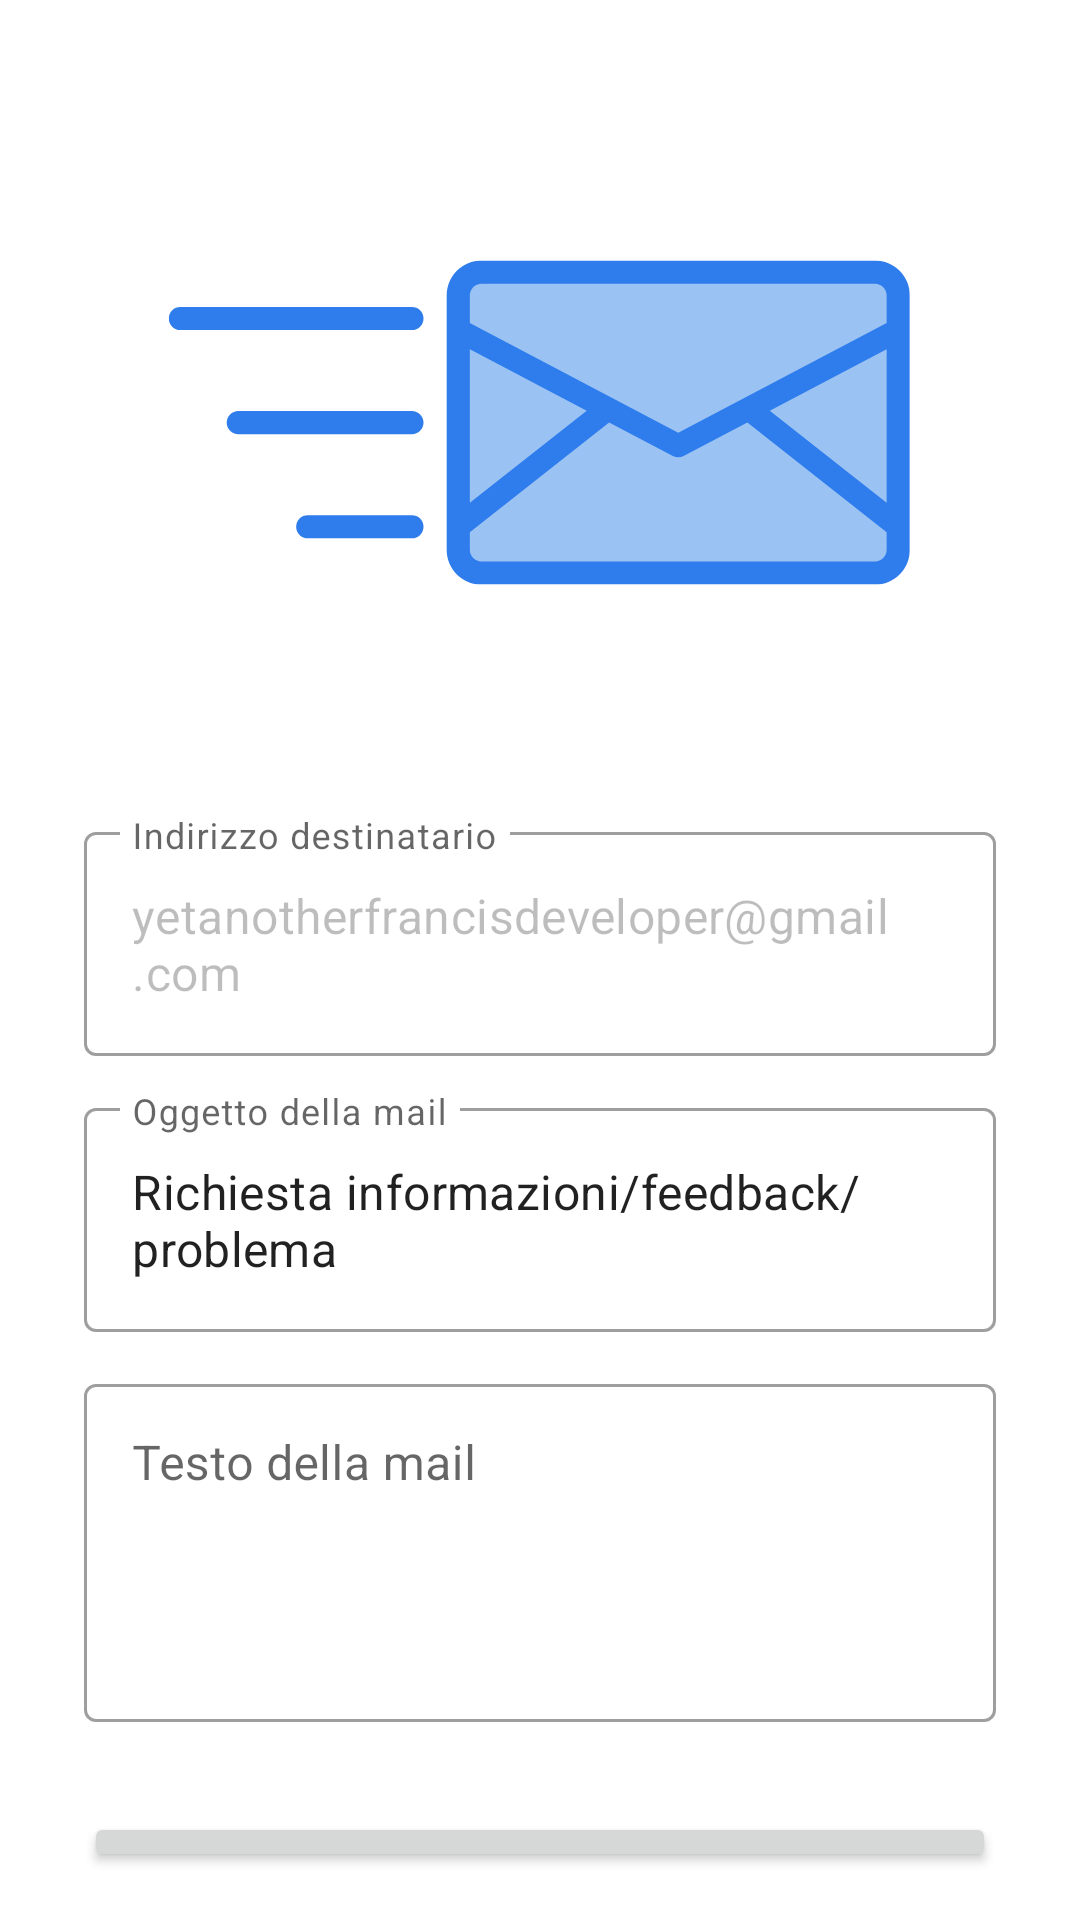

Here is an Android app screen rendered from its layout file. Give the layout XML and the strings, colors and styles it references.
<!-- AndroidManifest.xml: application theme Theme.CalcoloFerie -->
<!-- res/layout/fragment_contact.xml -->
<LinearLayout xmlns:android="http://schemas.android.com/apk/res/android"
    android:layout_width="match_parent"
    android:layout_height="match_parent"
    xmlns:tools="http://schemas.android.com/tools"
    android:orientation="vertical"
    android:padding="16dp"
    tools:context="com.francisdeveloper.workrelaxquit.ui.contactme.ContactFragment">

    <ImageView
        android:layout_width="wrap_content"
        android:layout_height="wrap_content"
        android:layout_gravity="center_horizontal"
        android:paddingBottom="18dp"
        android:background="@drawable/page_contact_me" />

    <com.google.android.material.textfield.TextInputLayout
        style="@style/Widget.MaterialComponents.TextInputLayout.OutlinedBox"
        android:id="@+id/textRecipient"
        android:layout_width="match_parent"
        android:layout_height="wrap_content"
        android:paddingTop="6dp"
        android:paddingBottom="6dp"
        android:layout_marginStart="12dp"
        android:layout_marginEnd="12dp">

        <com.google.android.material.textfield.TextInputEditText
            android:id="@+id/editTextRecipient"
            android:layout_width="match_parent"
            android:layout_height="wrap_content"
            android:text="@string/developer_email"
            android:enabled="false"
            android:hint="Indirizzo destinatario" />
    </com.google.android.material.textfield.TextInputLayout>

    <com.google.android.material.textfield.TextInputLayout
        style="@style/Widget.MaterialComponents.TextInputLayout.OutlinedBox"
        android:id="@+id/textSubject"
        android:layout_width="match_parent"
        android:layout_height="wrap_content"
        android:paddingTop="6dp"
        android:paddingBottom="6dp"
        android:layout_marginStart="12dp"
        android:layout_marginEnd="12dp"
        android:hint="Oggetto della mail" >

        <com.google.android.material.textfield.TextInputEditText
            android:id="@+id/editTextSubject"
            android:layout_width="match_parent"
            android:layout_height="wrap_content"
            android:text="@string/mail_subject" />
    </com.google.android.material.textfield.TextInputLayout>

    <com.google.android.material.textfield.TextInputLayout
        style="@style/Widget.MaterialComponents.TextInputLayout.OutlinedBox"
        android:id="@+id/textBody"
        android:layout_width="match_parent"
        android:layout_height="wrap_content"
        android:paddingTop="6dp"
        android:paddingBottom="6dp"
        android:layout_marginStart="12dp"
        android:layout_marginEnd="12dp">

        <com.google.android.material.textfield.TextInputEditText
            android:id="@+id/editTextBody"
            android:layout_width="match_parent"
            android:layout_height="wrap_content"
            android:hint="Testo della mail"
            android:lines="4"
            android:gravity="top" />
    </com.google.android.material.textfield.TextInputLayout>

    <Space
        android:layout_width="match_parent"
        android:layout_height="24dp" />

    <Button
        android:id="@+id/buttonSendEmail"
        android:layout_width="match_parent"
        android:layout_height="wrap_content"
        android:layout_marginStart="12dp"
        android:layout_marginEnd="12dp"
        android:text="Invia mail" />
</LinearLayout>
<!-- resources referenced by this layout -->
<resources>
  <!-- drawable page_contact_me: vector/xml drawable (drawable, 6339 chars, omitted) -->
  <string name="developer_email">yetanotherfrancisdeveloper@gmail.com</string>
  <string name="mail_subject">Richiesta informazioni/feedback/problema</string>
  <style name="Theme.CalcoloFerie" parent="Theme.MaterialComponents.DayNight.DarkActionBar">
          
  
          <item name="colorPrimary">@color/main</item>
          <item name="colorPrimaryVariant">@color/accent</item>
          <item name="colorOnPrimary">@color/secondary</item>
          
          <item name="colorSecondary">@color/teal_200</item>
          <item name="colorSecondaryVariant">@color/teal_700</item>
          <item name="colorOnSecondary">@color/black</item>
          
          <item name="android:statusBarColor">?attr/colorPrimaryVariant</item>
          
      </style>
  <color name="main">#9304a9</color>
  <color name="accent">#270381</color>
  <color name="secondary">#FAF4FB</color>
  <color name="teal_200">#FF03DAC5</color>
  <color name="teal_700">#FF018786</color>
  <color name="black">#FF000000</color>
</resources>
